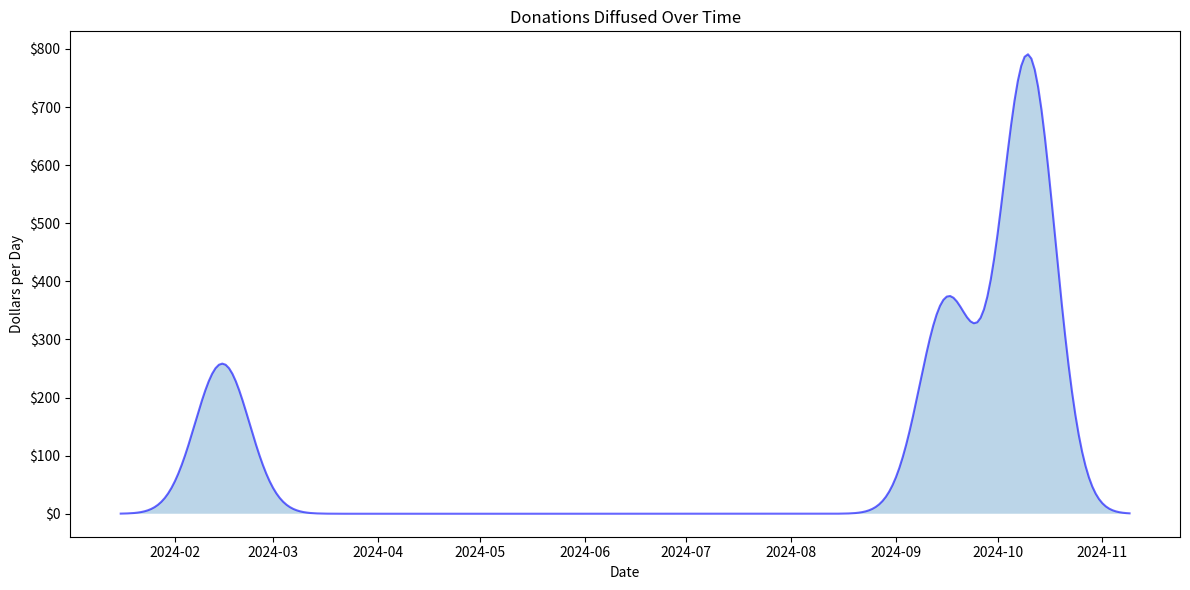

Here is the Python script that generated this plot:
#%% [markdown]
# ---
# title: "My Python Script"
# format:
#   html:
#     code-fold: true
# ---


#%% [markdown]
# ## Donations
# here is some stuff
# here is some other stuff
# and some more

# here is another set of things

# %%

from dataclasses import dataclass
from datetime import date, datetime, timedelta
import numpy as np
import matplotlib.pyplot as plt

@dataclass
class Donation:
    date: date
    amount: float

sigma = 8  # controls spread of the diffusion (in days)
padding_days = 30

# Sample data
first_donation = Donation(date(2024, 2, 15), 5181.30)
second_donation = Donation(date(2024, 9, 16), 7318.04)
third_donation = Donation(date(2024, 10, 10), 15774.05)
donations = [first_donation, second_donation, third_donation]

# Convert dates to numerical values (days since earliest donation)
base_date = min(d.date for d in donations)
dates_numeric = [(d.date - base_date).days for d in donations]
amounts = [d.amount for d in donations]
total_amount = sum(amounts)

# Create time grid with exactly one point per day
x_grid = np.arange(
    min(dates_numeric) - padding_days,
    max(dates_numeric) + padding_days + 1
)  # integers for days

# Function to create a Gaussian kernel
def gaussian(x, mu, sigma):
    return np.exp(-0.5 * ((x - mu) / sigma) ** 2)

# Sum up the diffused donations with relative weights
total_diffusion = np.zeros_like(x_grid, dtype=float)
for date_num, amount in zip(dates_numeric, amounts):
    total_diffusion += amount * gaussian(x_grid, date_num, sigma)

# Normalize so sum equals total donations (since width=1, sum=area)
total_diffusion *= total_amount / sum(total_diffusion)

# Create the visualization
plt.figure(figsize=(12, 6))

# Plot the diffusion
plt.plot(
    [base_date + timedelta(days=int(x)) for x in x_grid],
    total_diffusion,
    'b-',
    alpha=0.6
)
plt.fill_between(
    [base_date + timedelta(days=int(x)) for x in x_grid],
    total_diffusion,
    alpha=0.3
)

# Formatting
plt.xlabel('Date')
plt.ylabel('Dollars per Day')
plt.title('Donations Diffused Over Time')

# Format y-axis as currency
plt.gca().yaxis.set_major_formatter(plt.FuncFormatter(lambda x, p: f'${x:,.0f}'))

plt.tight_layout()
plt.show()

# Verify that sum equals total
print(f"Total donations: ${total_amount:,.2f}")
print(f"Sum of daily amounts: ${sum(total_diffusion):.2f}")
# %%
